The GitHub repository aiegoo/aitim-hhi contains a labelled image folder "tools" with 5 categories: background, hammer, measuring tape, pliers, screwdriver. Examples follow, each with its label.

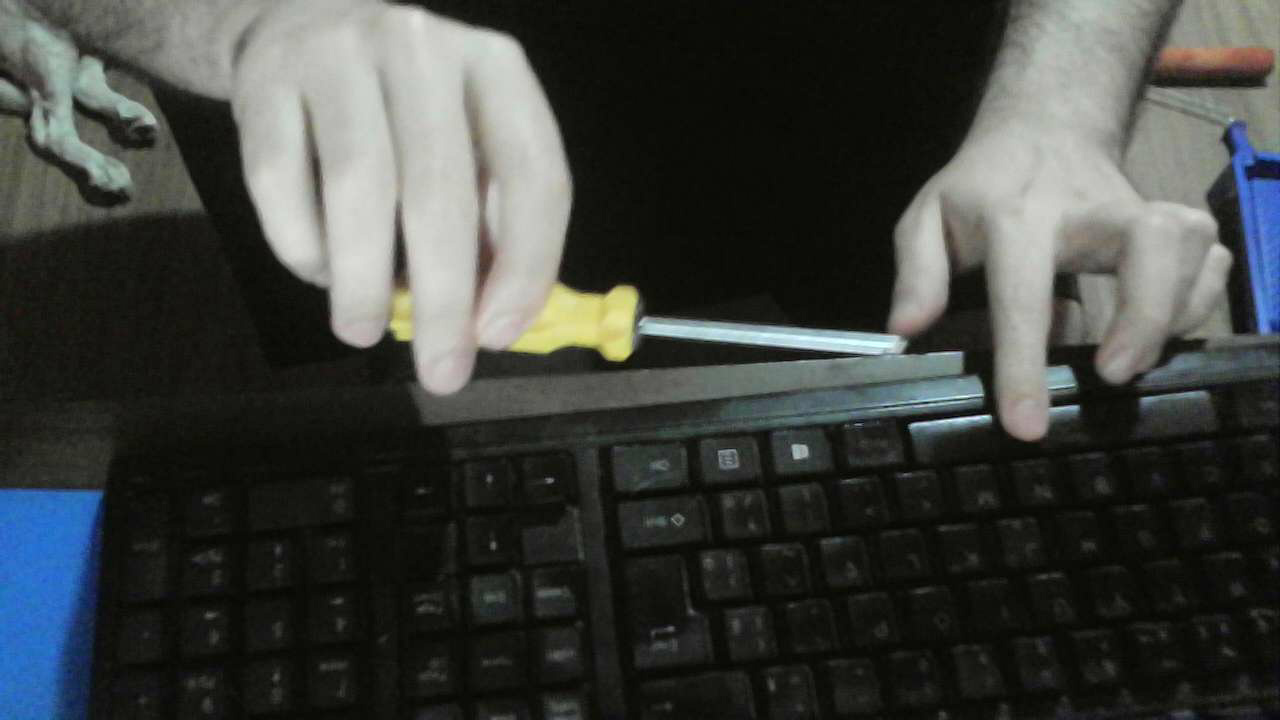
Label: screwdriver

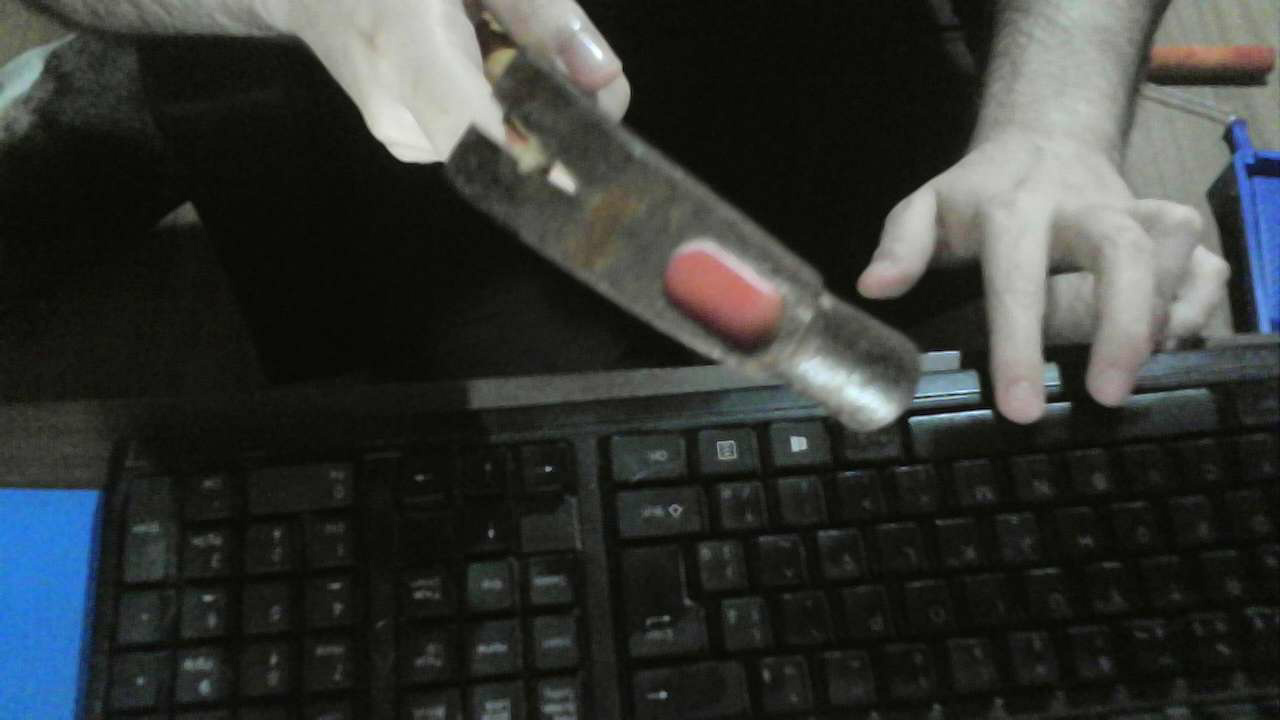
Label: hammer

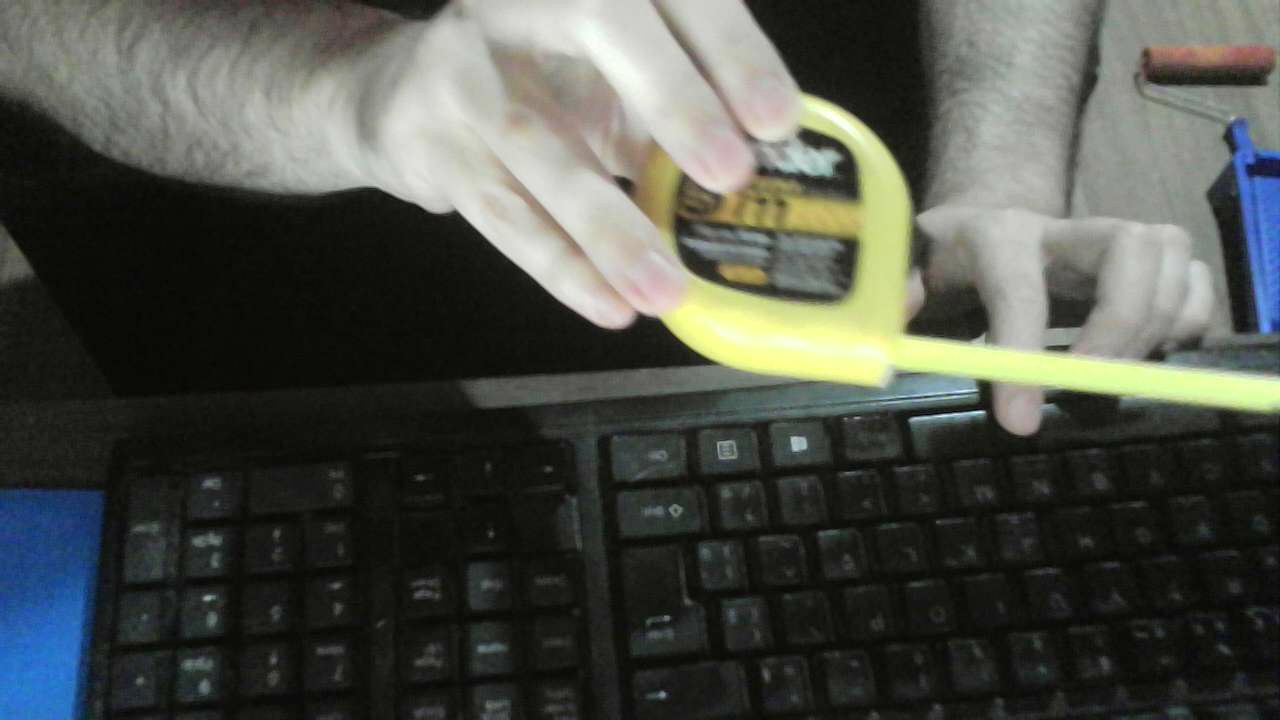
Label: measuring tape

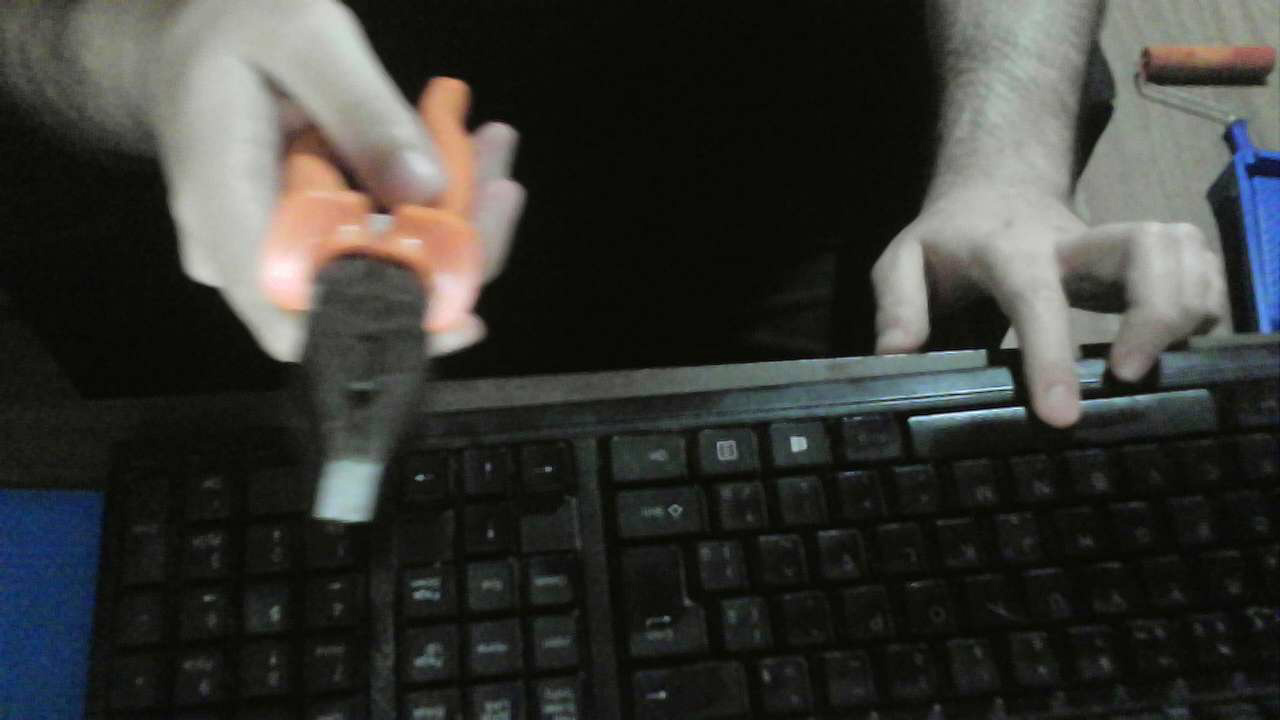
Label: pliers

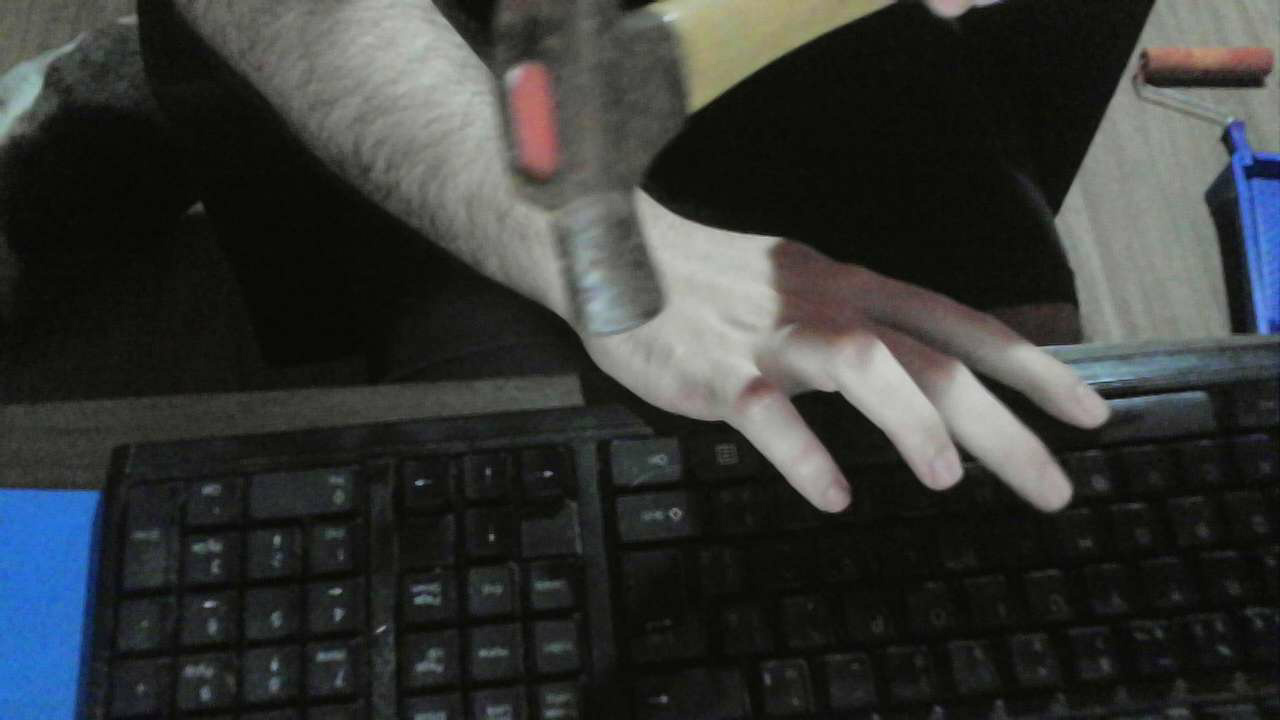
Label: hammer

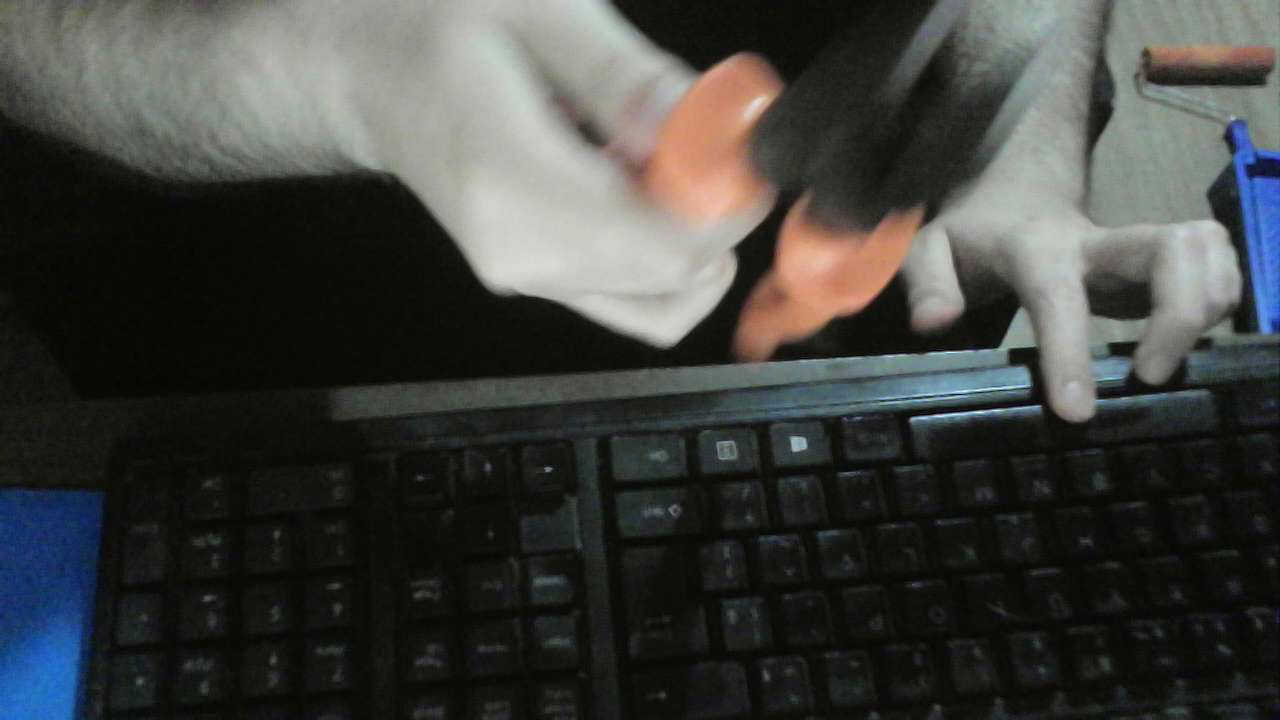
Label: pliers
